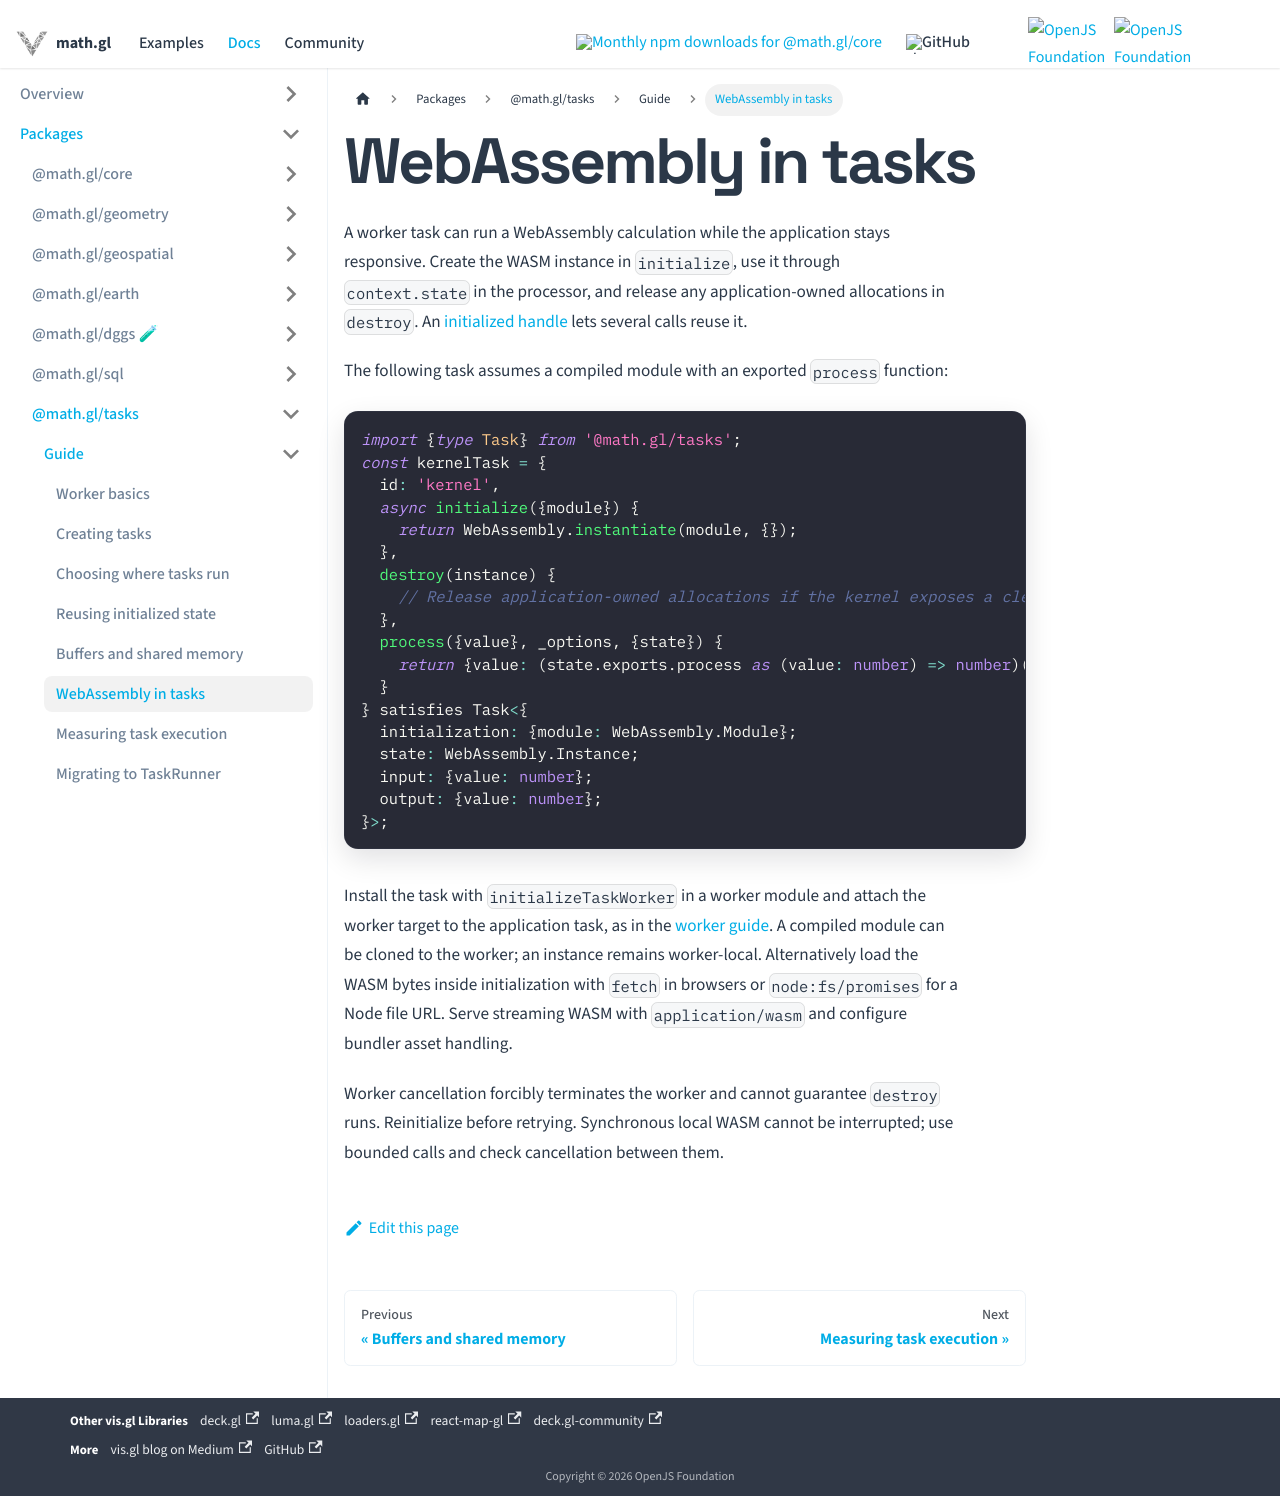

repository: visgl/math.gl · page: docs/modules/tasks/developer-guide/wasm.html · generator: docusaurus

# WebAssembly in tasks

A worker task can run a WebAssembly calculation while the application stays
responsive. Create the WASM instance in `initialize`, use it through `context.state`
in the processor, and release any application-owned allocations in `destroy`.
An [initialized handle](./persistent-resources.md) lets several calls reuse it.

The following task assumes a compiled module with an exported `process` function:

```ts
import {type Task} from '@math.gl/tasks';
const kernelTask = {
  id: 'kernel',
  async initialize({module}) {
    return WebAssembly.instantiate(module, {});
  },
  destroy(instance) {
    // Release application-owned allocations if the kernel exposes a cleanup API.
  },
  process({value}, _options, {state}) {
    return {value: (state.exports.process as (value: number) => number)(value)};
  }
} satisfies Task<{
  initialization: {module: WebAssembly.Module};
  state: WebAssembly.Instance;
  input: {value: number};
  output: {value: number};
}>;
```

Install the task with `initializeTaskWorker` in a worker module and attach the
worker target to the application task, as in the [worker guide](./custom-workers.md).
A compiled module can be cloned to the worker; an instance remains worker-local.
Alternatively load the WASM bytes inside initialization with `fetch` in browsers
or `node:fs/promises` for a Node file URL. Serve streaming WASM with
`application/wasm` and configure bundler asset handling.

Worker cancellation forcibly terminates the worker and cannot guarantee
`destroy` runs. Reinitialize before retrying. Synchronous local WASM cannot be
interrupted; use bounded calls and check cancellation between them.
